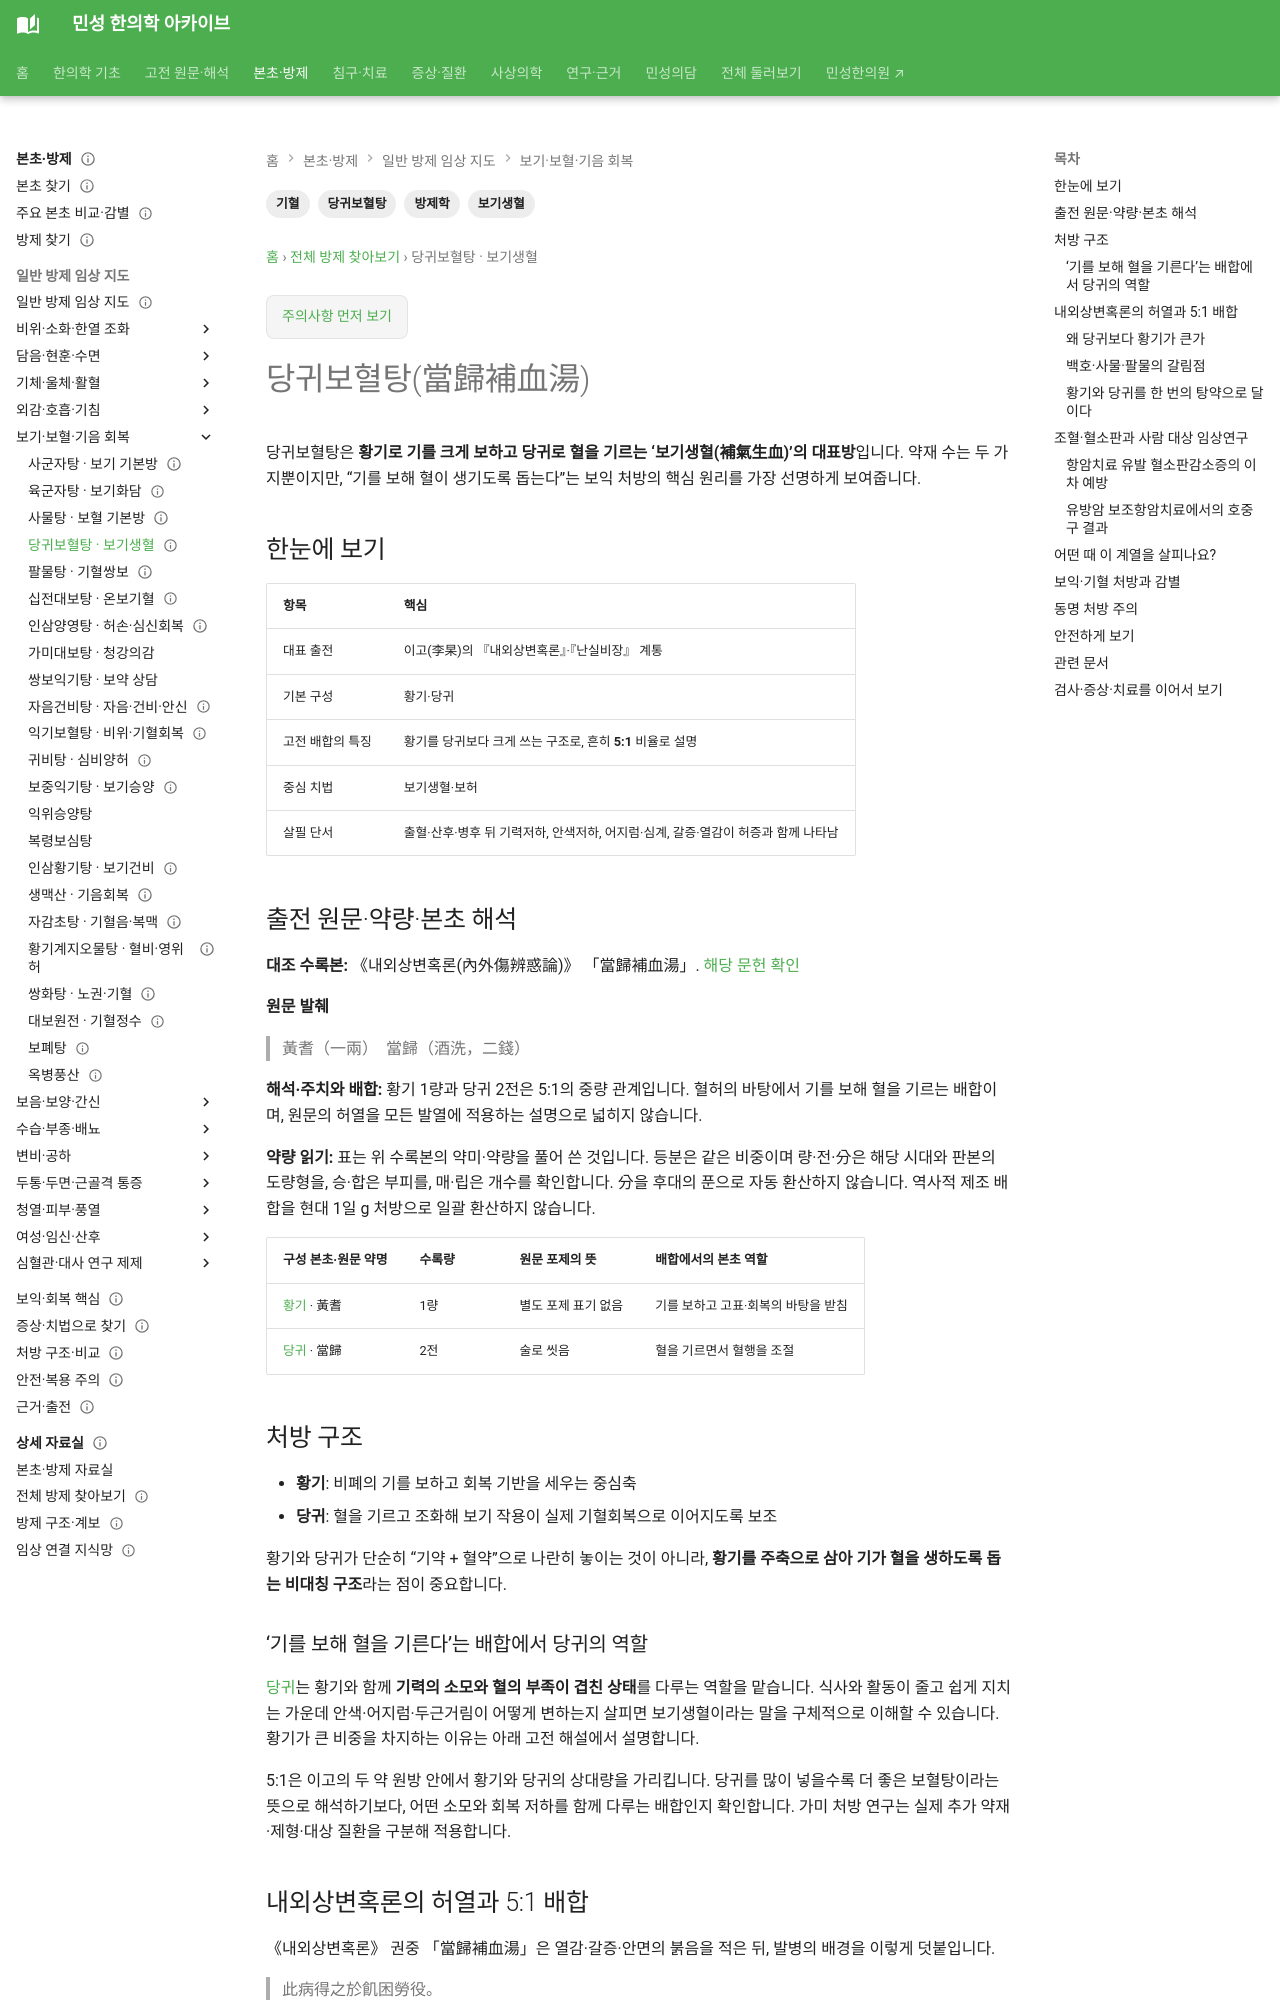

repository: joowon1111/minseong-korean-medicine-wiki · page: formulas/danggui-buxue-tang/index.html · generator: mkdocs

---
title: 당귀보혈탕(當歸補血湯)
description: 당귀보혈탕의 황기·당귀 5:1 배합, 의방고·의방집해의 보기생혈 해석, 허열과 유사 보혈 처방의 감별을 설명합니다.
tags: [방제학, 당귀보혈탕, 보기생혈, 기혈]
status: 검토완료
last_reviewed: 2026-09-06
---
# 당귀보혈탕(當歸補血湯)

당귀보혈탕은 **황기로 기를 크게 보하고 당귀로 혈을 기르는 ‘보기생혈(補氣生血)’의 대표방**입니다. 약재 수는 두 가지뿐이지만, “기를 보해 혈이 생기도록 돕는다”는 보익 처방의 핵심 원리를 가장 선명하게 보여줍니다.

## 한눈에 보기

| 항목 | 핵심 |
|---|---|
| 대표 출전 | 이고(李杲)의 『내외상변혹론』·『난실비장』 계통 |
| 기본 구성 | 황기·당귀 |
| 고전 배합의 특징 | 황기를 당귀보다 크게 쓰는 구조로, 흔히 **5:1** 비율로 설명 |
| 중심 치법 | 보기생혈·보허 |
| 살필 단서 | 출혈·산후·병후 뒤 기력저하, 안색저하, 어지럼·심계, 갈증·열감이 허증과 함께 나타남 |

## 출전 원문·약량·본초 해석 {#source-dose-original}

**대조 수록본:** 《내외상변혹론(內外傷辨惑論)》 「當歸補血湯」. [해당 문헌 확인](https://jicheng.tw/tcm/book/內外傷辨惑論/index.html)

**원문 발췌**

> 黃耆（一兩）　當歸（酒洗，二錢）

**해석·주치와 배합:** 황기 1량과 당귀 2전은 5:1의 중량 관계입니다. 혈허의 바탕에서 기를 보해 혈을 기르는 배합이며, 원문의 허열을 모든 발열에 적용하는 설명으로 넓히지 않습니다.

**약량 읽기:** 표는 위 수록본의 약미·약량을 풀어 쓴 것입니다. 등분은 같은 비중이며 량·전·分은 해당 시대와 판본의 도량형을, 승·합은 부피를, 매·립은 개수를 확인합니다. 分을 후대의 푼으로 자동 환산하지 않습니다. 역사적 제조 배합을 현대 1일 g 처방으로 일괄 환산하지 않습니다.

| 구성 본초·원문 약명 | 수록량 | 원문 포제의 뜻 | 배합에서의 본초 역할 |
|---|---|---|---|
| [황기](../herbs/astragalus.md) · 黃耆 | 1량 | 별도 포제 표기 없음 | 기를 보하고 고표·회복의 바탕을 받침 |
| [당귀](../herbs/angelica.md) · 當歸 | 2전 | 술로 씻음 | 혈을 기르면서 혈행을 조절 |

## 처방 구조

- **황기**: 비폐의 기를 보하고 회복 기반을 세우는 중심축
- **당귀**: 혈을 기르고 조화해 보기 작용이 실제 기혈회복으로 이어지도록 보조

황기와 당귀가 단순히 “기약 + 혈약”으로 나란히 놓이는 것이 아니라, **황기를 주축으로 삼아 기가 혈을 생하도록 돕는 비대칭 구조**라는 점이 중요합니다.

### ‘기를 보해 혈을 기른다’는 배합에서 당귀의 역할 {#angelica-in-buxue}

[당귀](../herbs/angelica.md#clinical-pairings)는 황기와 함께 **기력의 소모와 혈의 부족이 겹친 상태**를 다루는 역할을 맡습니다. 식사와 활동이 줄고 쉽게 지치는 가운데 안색·어지럼·두근거림이 어떻게 변하는지 살피면 보기생혈이라는 말을 구체적으로 이해할 수 있습니다. 황기가 큰 비중을 차지하는 이유는 아래 고전 해설에서 설명합니다.

5:1은 이고의 두 약 원방 안에서 황기와 당귀의 상대량을 가리킵니다. 당귀를 많이 넣을수록 더 좋은 보혈탕이라는 뜻으로 해석하기보다, 어떤 소모와 회복 저하를 함께 다루는 배합인지 확인합니다. 가미 처방 연구는 실제 추가 약재·제형·대상 질환을 구분해 적용합니다.
